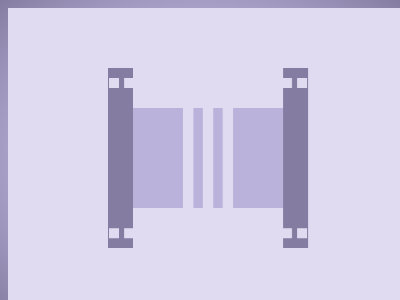

Write the HTML and CSS that draws this image.

<!DOCTYPE html>
<html>

<head>
	<meta charset='utf-8'>
	<meta http-equiv='X-UA-Compatible' content='IE=edge'>
	<title>CSS Battle Daily Targets Solution - 19th March, 2024</title>
	<style>
		body {
			display: grid;
			place-items: center;
			min-height: 97vh;
			background: radial-gradient(#E0DBF0, #BBB2DB, #857DA1);
		}

		.container {
			height: 300px;
			width: 400px;
			background: #E0DBF0;
			color: #E0DBF0;
		}

		.parent {
			height: 100px;
			background: #BBB2DB;
			margin: 100px 225px 100px 125px;
			box-shadow: 11q 0, 21q 0#BBB2DB;
			-webkit-box-reflect: right 53q;
		}

		.parent * {
			position: absolute;
		}

		p {
			padding: 90px 12.5px;
			background: #857DA1;
			margin: -40px -25px
		}

		i {
			background: #E0DBF0;
			padding: 5px;
			margin: -80px -12px;
			box-shadow: 16q 0, 0 159q, 16q 159q
		}
	</style>
</head>

<body>
	<div class="container">
		<div class="parent">
			<p><i></i></p>
		</div>
	</div>
</body>

</html>
